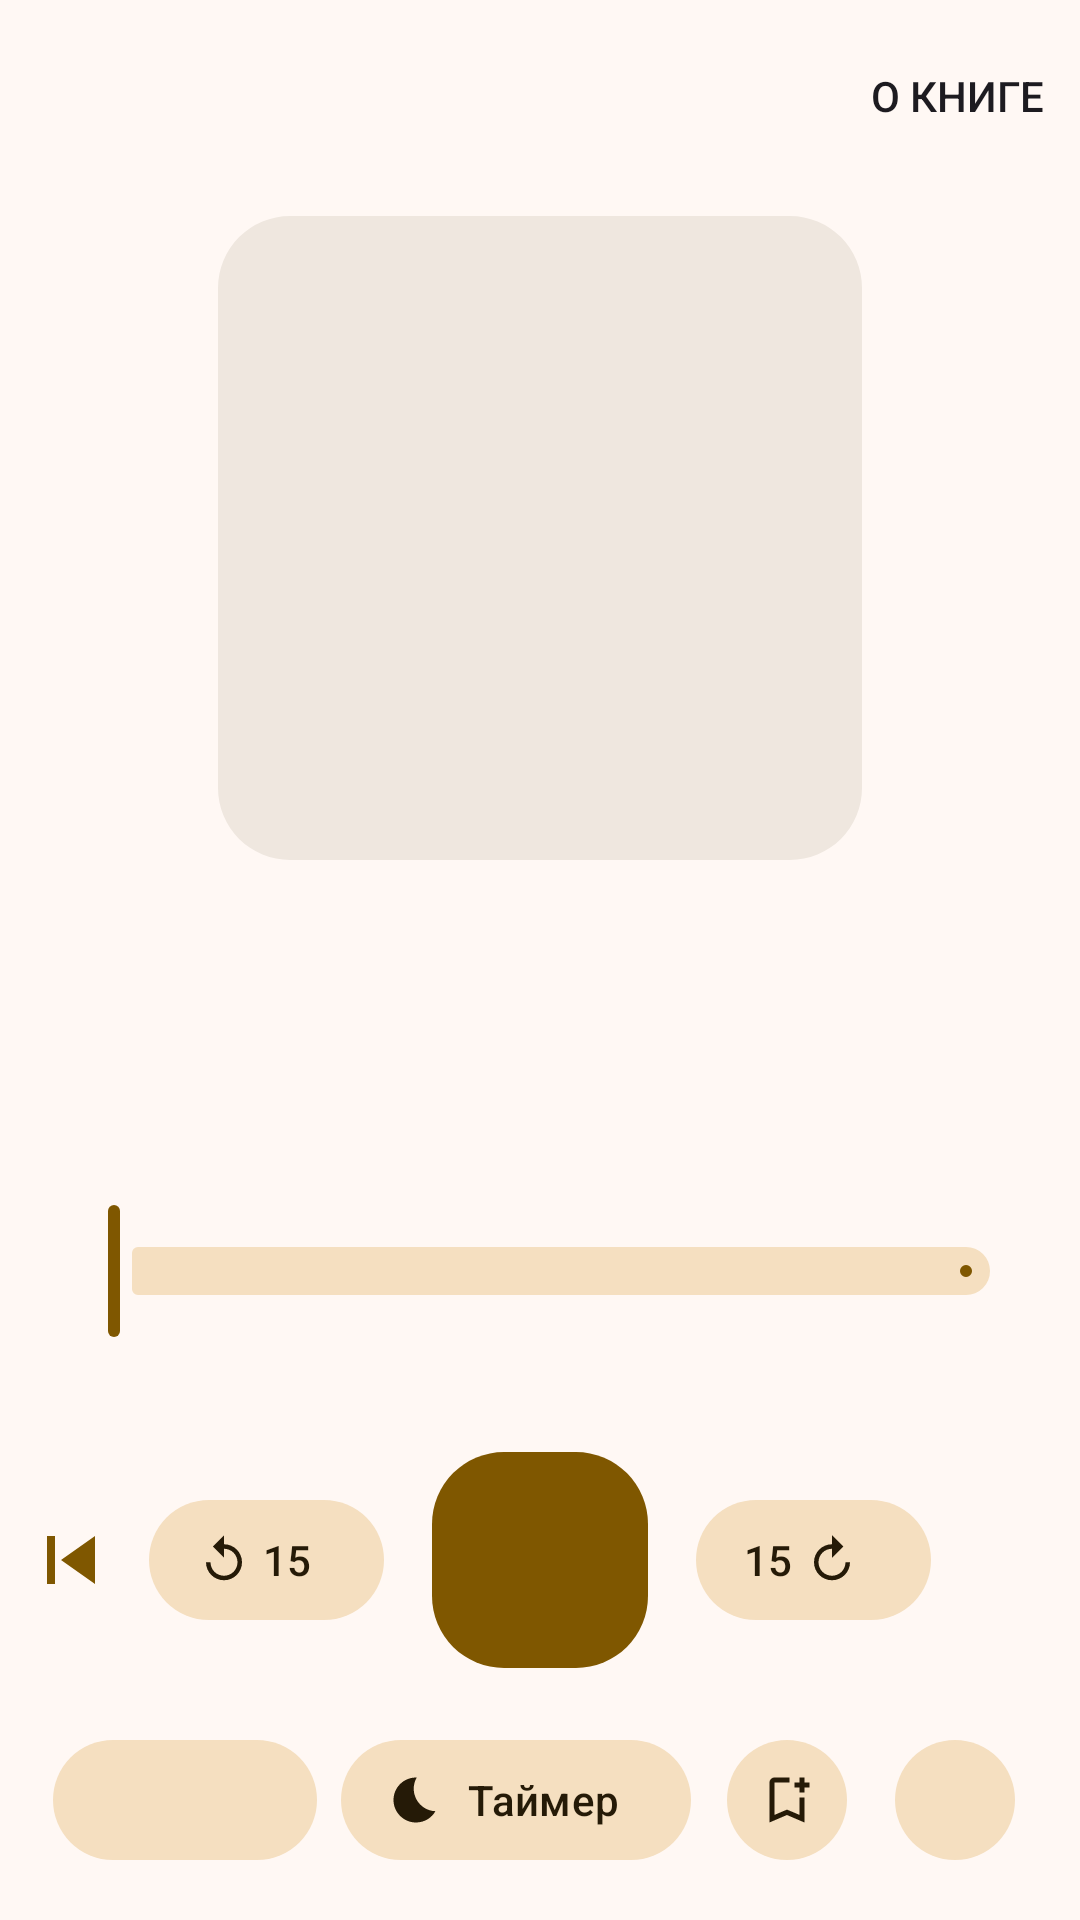

This screen was rendered from an Android layout file. Write that file and the resources it references.
<!-- AndroidManifest.xml: application theme Theme.AudioBookPlayer -->
<!-- res/layout/activity_player.xml -->
<?xml version="1.0" encoding="utf-8"?>
<LinearLayout xmlns:android="http://schemas.android.com/apk/res/android"
    xmlns:app="http://schemas.android.com/apk/res-auto"
    android:layout_width="match_parent"
    android:layout_height="match_parent"
    android:orientation="vertical">

    <com.google.android.material.appbar.MaterialToolbar
        android:id="@+id/playerToolbar"
        android:layout_width="match_parent"
        android:layout_height="?attr/actionBarSize"
        app:menu="@menu/player"
        app:navigationContentDescription="@string/book_back"
        app:navigationIcon="@drawable/ic_arrow_back" />

    <androidx.constraintlayout.widget.ConstraintLayout
        android:layout_width="match_parent"
        android:layout_height="0dp"
        android:layout_weight="1"
        android:paddingHorizontal="32dp"
        android:paddingVertical="8dp">

        <com.google.android.material.imageview.ShapeableImageView
            android:id="@+id/cover"
            style="@style/Widget.Abl.Cover"
            android:layout_width="0dp"
            android:layout_height="0dp"
            app:layout_constraintBottom_toBottomOf="parent"
            app:layout_constraintDimensionRatio="1:1"
            app:layout_constraintEnd_toEndOf="parent"
            app:layout_constraintStart_toStartOf="parent"
            app:layout_constraintTop_toTopOf="parent"
            app:shapeAppearanceOverlay="@style/ShapeAppearance.Abl.Large" />
    </androidx.constraintlayout.widget.ConstraintLayout>

    <TextView
        android:id="@+id/bookTitle"
        android:layout_width="match_parent"
        android:layout_height="wrap_content"
        android:layout_marginHorizontal="24dp"
        android:layout_marginTop="16dp"
        android:ellipsize="end"
        android:gravity="center"
        android:maxLines="2"
        android:textAppearance="?attr/textAppearanceTitleMedium"
        android:textColor="?attr/colorPrimary" />

    <TextView
        android:id="@+id/chapterTitle"
        android:layout_width="match_parent"
        android:layout_height="wrap_content"
        android:layout_marginHorizontal="24dp"
        android:layout_marginTop="4dp"
        android:ellipsize="end"
        android:gravity="center"
        android:maxLines="2"
        android:textAppearance="?attr/textAppearanceHeadlineSmall" />

    <TextView
        android:id="@+id/chapterNumber"
        android:layout_width="match_parent"
        android:layout_height="wrap_content"
        android:layout_marginTop="4dp"
        android:gravity="center"
        android:textAppearance="?attr/textAppearanceBodyMedium"
        android:textColor="?attr/colorOnSurfaceVariant" />

    <com.google.android.material.slider.Slider
        android:id="@+id/position"
        android:layout_width="match_parent"
        android:layout_height="wrap_content"
        android:layout_marginHorizontal="16dp"
        android:layout_marginTop="8dp"
        android:contentDescription="@string/player_position"
        android:valueFrom="0"
        android:valueTo="1"
        app:labelBehavior="gone" />

    <LinearLayout
        android:layout_width="match_parent"
        android:layout_height="wrap_content"
        android:layout_marginHorizontal="32dp"
        android:orientation="horizontal">

        <TextView
            android:id="@+id/elapsed"
            android:layout_width="0dp"
            android:layout_height="wrap_content"
            android:layout_weight="1"
            android:textAppearance="?attr/textAppearanceBodySmall" />

        <TextView
            android:id="@+id/remaining"
            android:layout_width="0dp"
            android:layout_height="wrap_content"
            android:layout_weight="1"
            android:gravity="end"
            android:textAppearance="?attr/textAppearanceBodySmall" />
    </LinearLayout>

    <LinearLayout
        android:layout_width="match_parent"
        android:layout_height="wrap_content"
        android:layout_marginTop="16dp"
        android:gravity="center"
        android:orientation="horizontal">

        <com.google.android.material.button.MaterialButton
            android:id="@+id/previousChapter"
            style="@style/Widget.Material3.Button.IconButton"
            android:layout_width="56dp"
            android:layout_height="56dp"
            android:contentDescription="@string/player_previous_chapter"
            app:icon="@drawable/ic_skip_previous"
            app:iconSize="32dp" />

        <com.google.android.material.button.MaterialButton
            android:id="@+id/back15"
            style="@style/Widget.Material3.Button.TonalButton.Icon"
            android:layout_width="wrap_content"
            android:layout_height="48dp"
            android:contentDescription="@string/player_back_15"
            android:minWidth="0dp"
            android:text="@string/player_seek_seconds"
            app:icon="@drawable/ic_replay"
            app:iconPadding="4dp" />

        <com.google.android.material.button.MaterialButton
            android:id="@+id/playPause"
            style="@style/Widget.Material3.Button.IconButton.Filled"
            android:layout_width="80dp"
            android:layout_height="80dp"
            android:layout_marginHorizontal="12dp"
            android:contentDescription="@string/player_play"
            app:icon="@drawable/ic_play"
            app:iconSize="44dp"
            app:shapeAppearanceOverlay="@style/ShapeAppearance.Abl.Large" />

        <com.google.android.material.button.MaterialButton
            android:id="@+id/forward15"
            style="@style/Widget.Material3.Button.TonalButton.Icon"
            android:layout_width="wrap_content"
            android:layout_height="48dp"
            android:contentDescription="@string/player_forward_15"
            android:minWidth="0dp"
            android:text="@string/player_seek_seconds"
            app:icon="@drawable/ic_forward"
            app:iconGravity="end"
            app:iconPadding="4dp" />

        <com.google.android.material.button.MaterialButton
            android:id="@+id/nextChapter"
            style="@style/Widget.Material3.Button.IconButton"
            android:layout_width="56dp"
            android:layout_height="56dp"
            android:contentDescription="@string/player_next_chapter"
            app:icon="@drawable/ic_skip_next"
            app:iconSize="32dp" />
    </LinearLayout>

    <LinearLayout
        android:id="@+id/extras"
        android:layout_width="match_parent"
        android:layout_height="wrap_content"
        android:layout_marginTop="16dp"
        android:layout_marginBottom="16dp"
        android:gravity="center"
        android:orientation="horizontal">

        <com.google.android.material.button.MaterialButton
            android:id="@+id/speed"
            style="@style/Widget.Material3.Button.TonalButton"
            android:layout_width="wrap_content"
            android:layout_height="48dp"
            android:layout_marginHorizontal="4dp" />

        <com.google.android.material.button.MaterialButton
            android:id="@+id/sleepTimer"
            style="@style/Widget.Material3.Button.TonalButton.Icon"
            android:layout_width="wrap_content"
            android:layout_height="48dp"
            android:layout_marginHorizontal="4dp"
            android:text="@string/sleep_timer"
            app:icon="@drawable/ic_bedtime" />

        <com.google.android.material.button.MaterialButton
            android:id="@+id/addBookmark"
            style="@style/Widget.Material3.Button.IconButton.Filled.Tonal"
            android:layout_width="48dp"
            android:layout_height="48dp"
            android:layout_marginHorizontal="4dp"
            android:contentDescription="@string/bookmark_add"
            app:icon="@drawable/ic_bookmark_add" />

        <com.google.android.material.button.MaterialButton
            android:id="@+id/bookmarks"
            style="@style/Widget.Material3.Button.IconButton.Filled.Tonal"
            android:layout_width="48dp"
            android:layout_height="48dp"
            android:layout_marginHorizontal="4dp"
            android:contentDescription="@string/bookmarks_open"
            app:icon="@drawable/ic_bookmarks" />
    </LinearLayout>

</LinearLayout>
<!-- resources referenced by this layout -->
<resources>
  <string name="book_back">Назад</string>
  <string name="bookmark_add">Добавить закладку</string>
  <string name="bookmarks_open">Открыть закладки</string>
  <string name="player_back_15">Назад на 15 секунд</string>
  <string name="player_forward_15">Вперёд на 15 секунд</string>
  <string name="player_next_chapter">Следующая глава</string>
  <string name="player_play">Воспроизвести</string>
  <string name="player_position">Позиция в главе</string>
  <string name="player_previous_chapter">Предыдущая глава</string>
  <string name="player_seek_seconds">15</string>
  <string name="sleep_timer">Таймер</string>
  <style name="ShapeAppearance.Abl.Large" parent="">
          <item name="cornerFamily">rounded</item>
          <item name="cornerSize">@dimen/radius_large</item>
      </style>
  <style name="Widget.Abl.Cover" parent="">
          <item name="android:background">?attr/colorSurfaceContainerHigh</item>
          <item name="android:scaleType">centerCrop</item>
          <item name="android:importantForAccessibility">no</item>
          <item name="shapeAppearanceOverlay">@style/ShapeAppearance.Abl.Medium</item>
      </style>
  <dimen name="radius_large">24dp</dimen>
  <style name="ShapeAppearance.Abl.Medium" parent="">
          <item name="cornerFamily">rounded</item>
          <item name="cornerSize">@dimen/radius_medium</item>
      </style>
  <color name="abl_primary">#7F5700</color>
  <color name="abl_on_primary">#FFFFFF</color>
  <color name="abl_primary_container">#FFDDB0</color>
  <color name="abl_on_primary_container">#281800</color>
  <color name="abl_secondary">#6C5C44</color>
  <color name="abl_on_secondary">#FFFFFF</color>
  <color name="abl_secondary_container">#F5DFC0</color>
  <color name="abl_on_secondary_container">#251A07</color>
  <color name="abl_tertiary">#4F6642</color>
  <color name="abl_on_tertiary">#FFFFFF</color>
  <color name="abl_tertiary_container">#D1EBBF</color>
  <color name="abl_on_tertiary_container">#0D2005</color>
  <color name="abl_error">#BA1A1A</color>
  <color name="abl_on_error">#FFFFFF</color>
  <color name="abl_error_container">#FFDAD6</color>
  <color name="abl_on_error_container">#410002</color>
  <color name="abl_surface">#FFF8F4</color>
  <color name="abl_on_surface">#1F1B16</color>
  <color name="abl_surface_container_highest">#E9E1D9</color>
  <color name="abl_on_surface_variant">#4F4539</color>
  <color name="abl_surface_dim">#E1D9D1</color>
  <color name="abl_surface_bright">#FFF8F4</color>
  <color name="abl_surface_container_lowest">#FFFFFF</color>
  <color name="abl_surface_container_low">#FBF2EA</color>
  <color name="abl_surface_container">#F5ECE4</color>
  <color name="abl_surface_container_high">#EFE7DF</color>
  <color name="abl_outline">#817567</color>
  <color name="abl_outline_variant">#D3C4B4</color>
  <style name="ShapeAppearance.Abl.Small" parent="">
          <item name="cornerFamily">rounded</item>
          <item name="cornerSize">@dimen/radius_small</item>
      </style>
  <style name="TextAppearance.Abl.TitleLarge" parent="TextAppearance.Material3.TitleLarge">
          <item name="fontFamily">sans-serif-medium</item>
          <item name="android:fontFamily">sans-serif-medium</item>
      </style>
  <style name="TextAppearance.Abl.TitleMedium" parent="TextAppearance.Material3.TitleMedium">
          <item name="fontFamily">sans-serif-medium</item>
          <item name="android:fontFamily">sans-serif-medium</item>
      </style>
  <style name="TextAppearance.Abl.HeadlineSmall" parent="TextAppearance.Material3.HeadlineSmall">
          <item name="fontFamily">sans-serif-medium</item>
          <item name="android:fontFamily">sans-serif-medium</item>
      </style>
  <dimen name="radius_medium">16dp</dimen>
  <dimen name="radius_small">12dp</dimen>
</resources>
